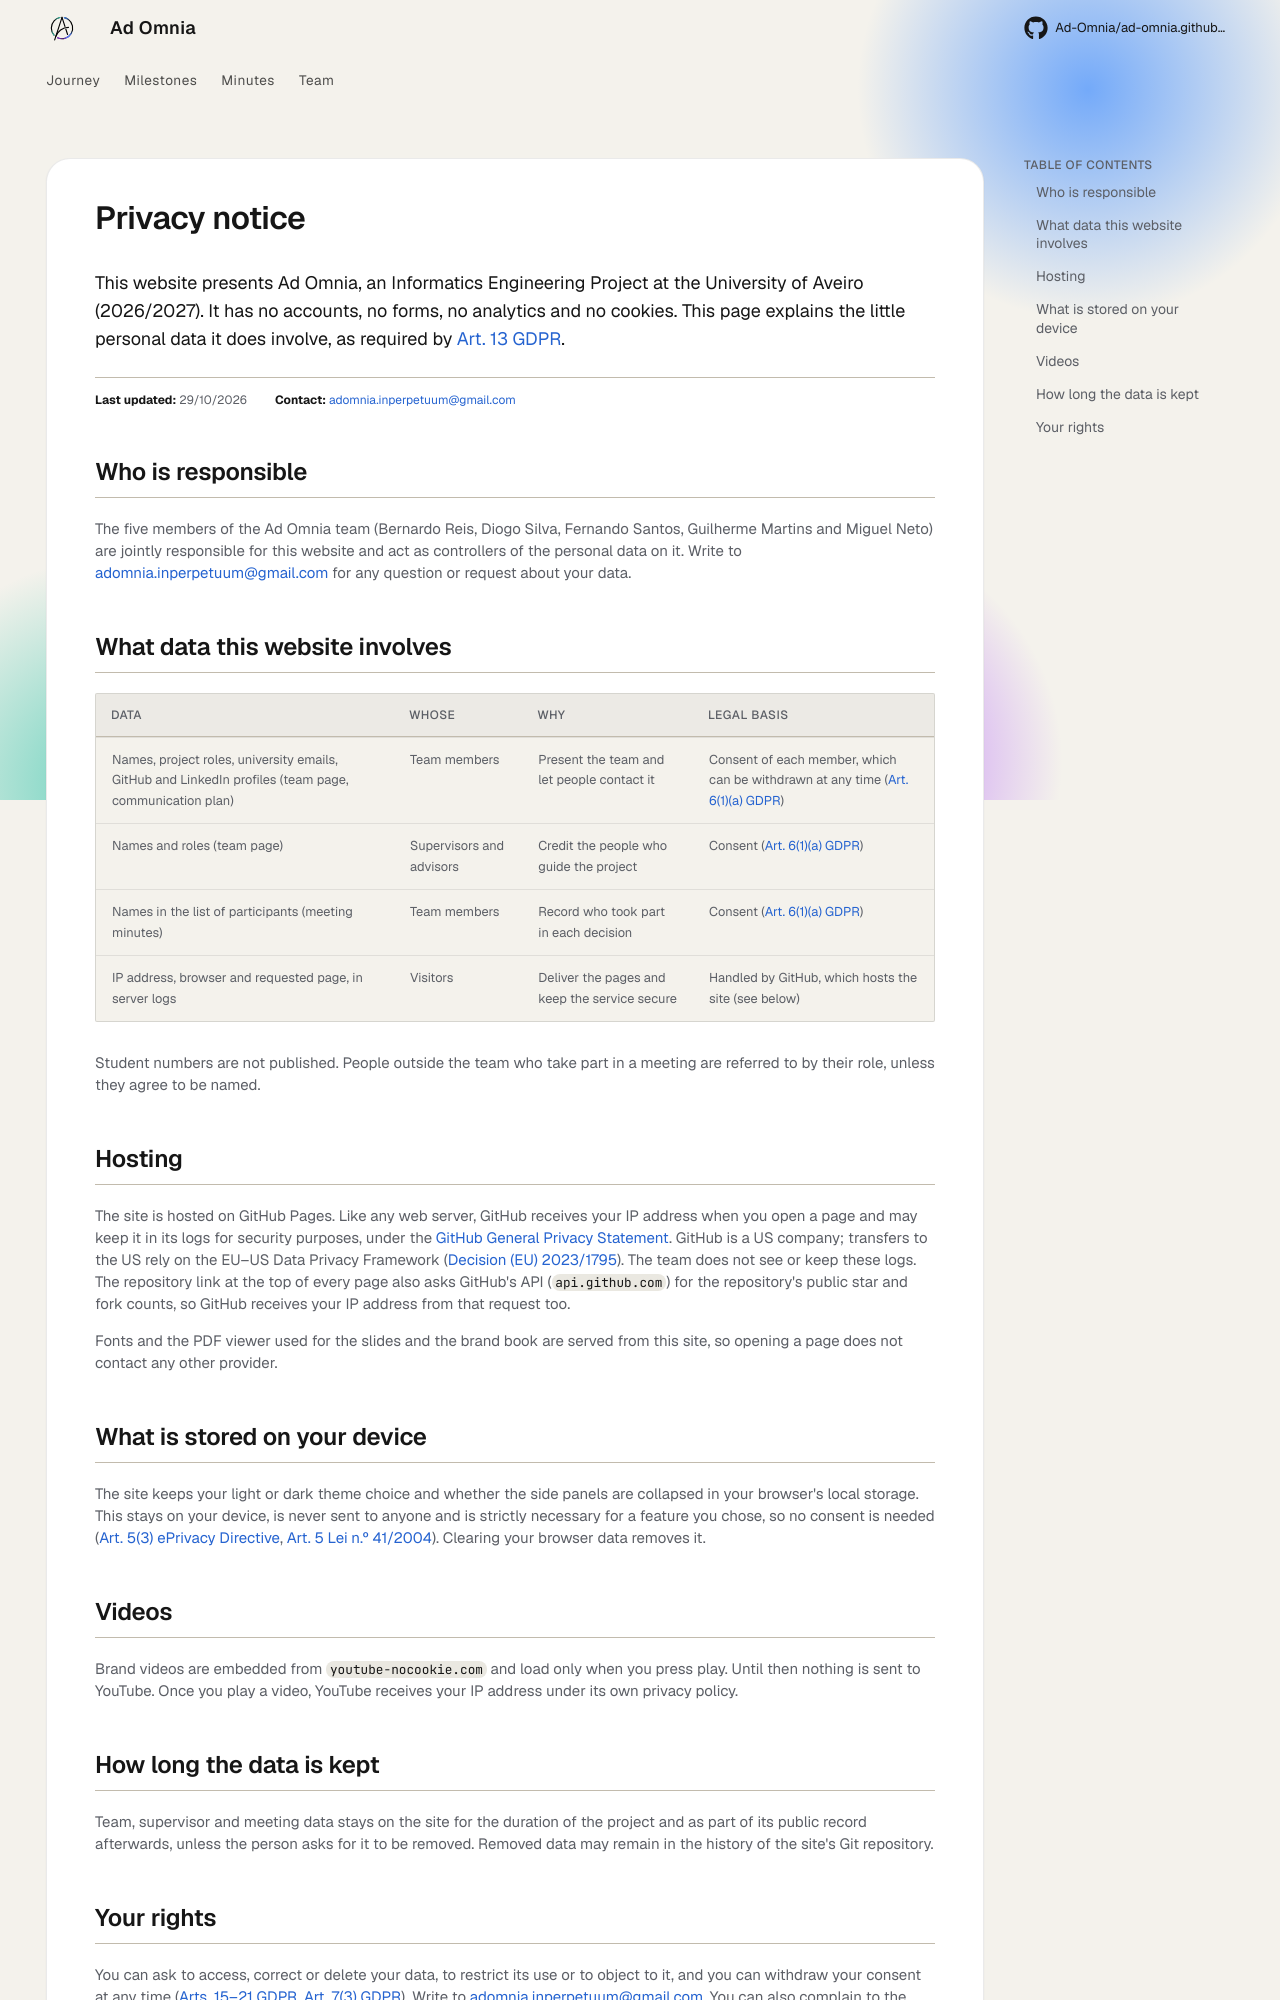

repository: Ad-Omnia/ad-omnia.github.io · page: privacy/index.html · generator: mkdocs

---
title: Privacy notice
description: Who is responsible for this website, what personal data it shows or receives, and your rights
hide:
  - navigation
---

# Privacy notice

<p class="ad-lede">This website presents Ad Omnia, an Informatics Engineering Project at the University of Aveiro (2026/2027). It has no accounts, no forms, no analytics and no cookies. This page explains the little personal data it does involve, as required by <a href="https://gdpr-info.eu/art-13-gdpr/" target="_blank" rel="noopener">Art. 13 GDPR</a>.</p>

<div class="ad-meta" markdown="1">
<span>**Last updated:** 29/10/2026</span>
<span>**Contact:** <adomnia.inperpetuum@gmail.com></span>
</div>

## Who is responsible

The five members of the Ad Omnia team (Bernardo Reis, Diogo Silva, Fernando Santos, Guilherme Martins and Miguel Neto) are jointly responsible for this website and act as controllers of the personal data on it. Write to <adomnia.inperpetuum@gmail.com> for any question or request about your data.

## What data this website involves

| Data | Whose | Why | Legal basis |
| --- | --- | --- | --- |
| Names, project roles, university emails, GitHub and LinkedIn profiles (team page, communication plan) | Team members | Present the team and let people contact it | Consent of each member, which can be withdrawn at any time ([Art. 6(1)(a) GDPR](https://gdpr-info.eu/art-6-gdpr/){ target="_blank" rel="noopener" }) |
| Names and roles (team page) | Supervisors and advisors | Credit the people who guide the project | Consent ([Art. 6(1)(a) GDPR](https://gdpr-info.eu/art-6-gdpr/){ target="_blank" rel="noopener" }) |
| Names in the list of participants (meeting minutes) | Team members | Record who took part in each decision | Consent ([Art. 6(1)(a) GDPR](https://gdpr-info.eu/art-6-gdpr/){ target="_blank" rel="noopener" }) |
| IP address, browser and requested page, in server logs | Visitors | Deliver the pages and keep the service secure | Handled by GitHub, which hosts the site (see below) |

Student numbers are not published. People outside the team who take part in a meeting are referred to by their role, unless they agree to be named.

## Hosting

The site is hosted on GitHub Pages. Like any web server, GitHub receives your IP address when you open a page and may keep it in its logs for security purposes, under the [GitHub General Privacy Statement](https://docs.github.com/en/site-policy/privacy-policies/github-general-privacy-statement){ target="_blank" rel="noopener" }. GitHub is a US company; transfers to the US rely on the EU–US Data Privacy Framework ([Decision (EU) 2023/1795](https://eur-lex.europa.eu/eli/dec_impl/2023/1795/oj){ target="_blank" rel="noopener" }). The team does not see or keep these logs. The repository link at the top of every page also asks GitHub's API (`api.github.com`) for the repository's public star and fork counts, so GitHub receives your IP address from that request too.

Fonts and the PDF viewer used for the slides and the brand book are served from this site, so opening a page does not contact any other provider.

## What is stored on your device

The site keeps your light or dark theme choice and whether the side panels are collapsed in your browser's local storage. This stays on your device, is never sent to anyone and is strictly necessary for a feature you chose, so no consent is needed ([Art. 5(3) ePrivacy Directive](https://eur-lex.europa.eu/eli/dir/2002/58/oj){ target="_blank" rel="noopener" }, [Art. 5 Lei n.º 41/2004](https://diariodarepublica.pt/dr/detalhe/lei/41-2004-480710){ target="_blank" rel="noopener" }). Clearing your browser data removes it.

## Videos

Brand videos are embedded from `youtube-nocookie.com` and load only when you press play. Until then nothing is sent to YouTube. Once you play a video, YouTube receives your IP address under its own privacy policy.

## How long the data is kept

Team, supervisor and meeting data stays on the site for the duration of the project and as part of its public record afterwards, unless the person asks for it to be removed. Removed data may remain in the history of the site's Git repository.
